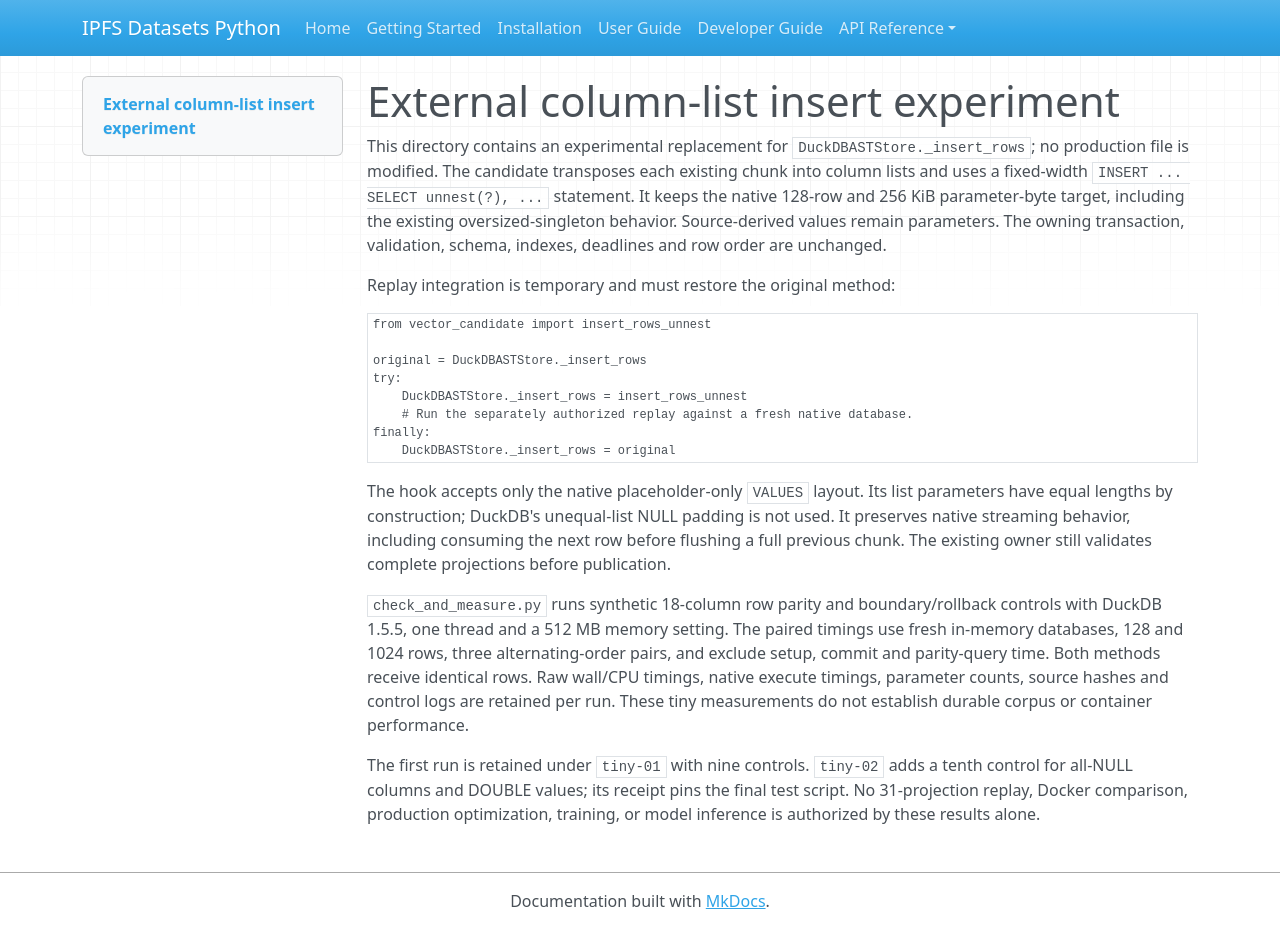

repository: endomorphosis/ipfs_datasets_py · page: software_contracts/evidence/source-sql-column-performance-20261003/external-candidate/index.html · generator: mkdocs

# External column-list insert experiment

This directory contains an experimental replacement for `DuckDBASTStore._insert_rows`; no production file is modified. The candidate transposes each existing chunk into column lists and uses a fixed-width `INSERT ... SELECT unnest(?), ...` statement. It keeps the native 128-row and 256 KiB parameter-byte target, including the existing oversized-singleton behavior. Source-derived values remain parameters. The owning transaction, validation, schema, indexes, deadlines and row order are unchanged.

Replay integration is temporary and must restore the original method:

```python
from vector_candidate import insert_rows_unnest

original = DuckDBASTStore._insert_rows
try:
    DuckDBASTStore._insert_rows = insert_rows_unnest
    # Run the separately authorized replay against a fresh native database.
finally:
    DuckDBASTStore._insert_rows = original
```

The hook accepts only the native placeholder-only `VALUES` layout. Its list parameters have equal lengths by construction; DuckDB's unequal-list NULL padding is not used. It preserves native streaming behavior, including consuming the next row before flushing a full previous chunk. The existing owner still validates complete projections before publication.

`check_and_measure.py` runs synthetic 18-column row parity and boundary/rollback controls with DuckDB 1.5.5, one thread and a 512 MB memory setting. The paired timings use fresh in-memory databases, 128 and 1024 rows, three alternating-order pairs, and exclude setup, commit and parity-query time. Both methods receive identical rows. Raw wall/CPU timings, native execute timings, parameter counts, source hashes and control logs are retained per run. These tiny measurements do not establish durable corpus or container performance.

The first run is retained under `tiny-01` with nine controls. `tiny-02` adds a tenth control for all-NULL columns and DOUBLE values; its receipt pins the final test script. No 31-projection replay, Docker comparison, production optimization, training, or model inference is authorized by these results alone.
